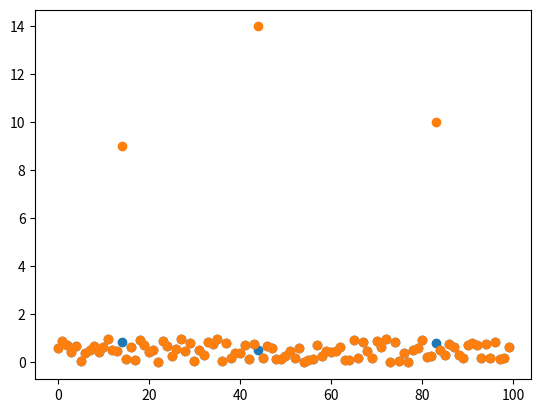

Reproduce this figure in Python. (Note: this script raises an exception after producing the figure.)
## 异常检测——GEDS算法

import matplotlib.pyplot as plt
import numpy as np
import pandas as pd
import scipy.stats as stats

%matplotlib inline
y = np.random.random(100)
x = np.arange(len(y))

plt.scatter(x, y)
plt.show(

#加入异常值
y[14] = 9
y[83] = 10
y[44] = 14
plt.scatter(x, y)
plt.show()
    
#构造统计量
def t_stats(y, itertation):
    std_dev = np.std(y)
    mean = np.mean(y)
    abs_value = abs(y-mean)
    max_abs_value = max(abs_value)
    max_ind = np.argmax(abs_value)
    statistic = max_abs_value/std_dev
    print("Statistic Value (R{}): {}".format(itertation, statistic))
    return statistic, max_ind
    
    
#计算临界值
def get_critical_value(size, alpha, itertation):
    t_dist = stats.t.ppf(1-alpha/(2*size), size-2)
    numerator = (size-1)*np.sqrt(np.square(t_dist))
    denominator = np.sqrt(size)*np.sqrt(size-2+np.square(t_dist))
    critical_value = numerator/denominator
    print("Critical Value (λ{}): {}".format(itertation, critical_value))
    return critical_value
    
#判定条件

def check_values(stats, critical, input_series, max_ind, iterations):
    if stats >= critical:
        print("{} is a outlier. R{} > λ{} :{} > {}".format(input_series[max_ind], iterations, iterations, stats, critical))
    else:
        print("{} is not a outlier. R{} < λ{} :{} < {}".format(input_series[max_ind], iterations, iterations, stats, critical))
    
def ESD_Test(input_series, alpha, max_outliers):
    stats = []
    critical_vals = []
    for iterations in range (1, max_outliers +1) :
        stat, max_index = t_stats(input_series, iterations)
        critical = get_critical_value(len(input_series), alpha, iterations)
        check_values(stat, critical, input_series, max_index, iterations)
        input_series = np.delete(input_series, max_index)
        critical_vals.append(critical)
        stats.append(stat)
        if stat > critical:
            max_i = iterations
        print(" ")
    print ('HO: there are no outliers in the data')
    print('Ha: there are up to 10 outliers in the data')
    print ("")
    print('Significance level: α={} '.format(alpha))
    print('Critical region: Reject H0 if Ri > critical value')
    print ('Ri: Test statistic')
    print ("λi : Critical Value")
    print("")
    df =  pd.DataFrame({'i':range(1, max_outliers + 1), 'Ri':stats, 'λi':critical_vals})
    def highlight_max (x) :
        if x.i == max_i:
            return ['background-color: yellow']*3
        else:
            return ['background-color: white']*3
    df.index = df.index +1
    print ('Number of outliers {} '.format(max_i))
    return df.style.apply(highlight_max, axis=1)

ESD_Test(y, 0.05, 7)